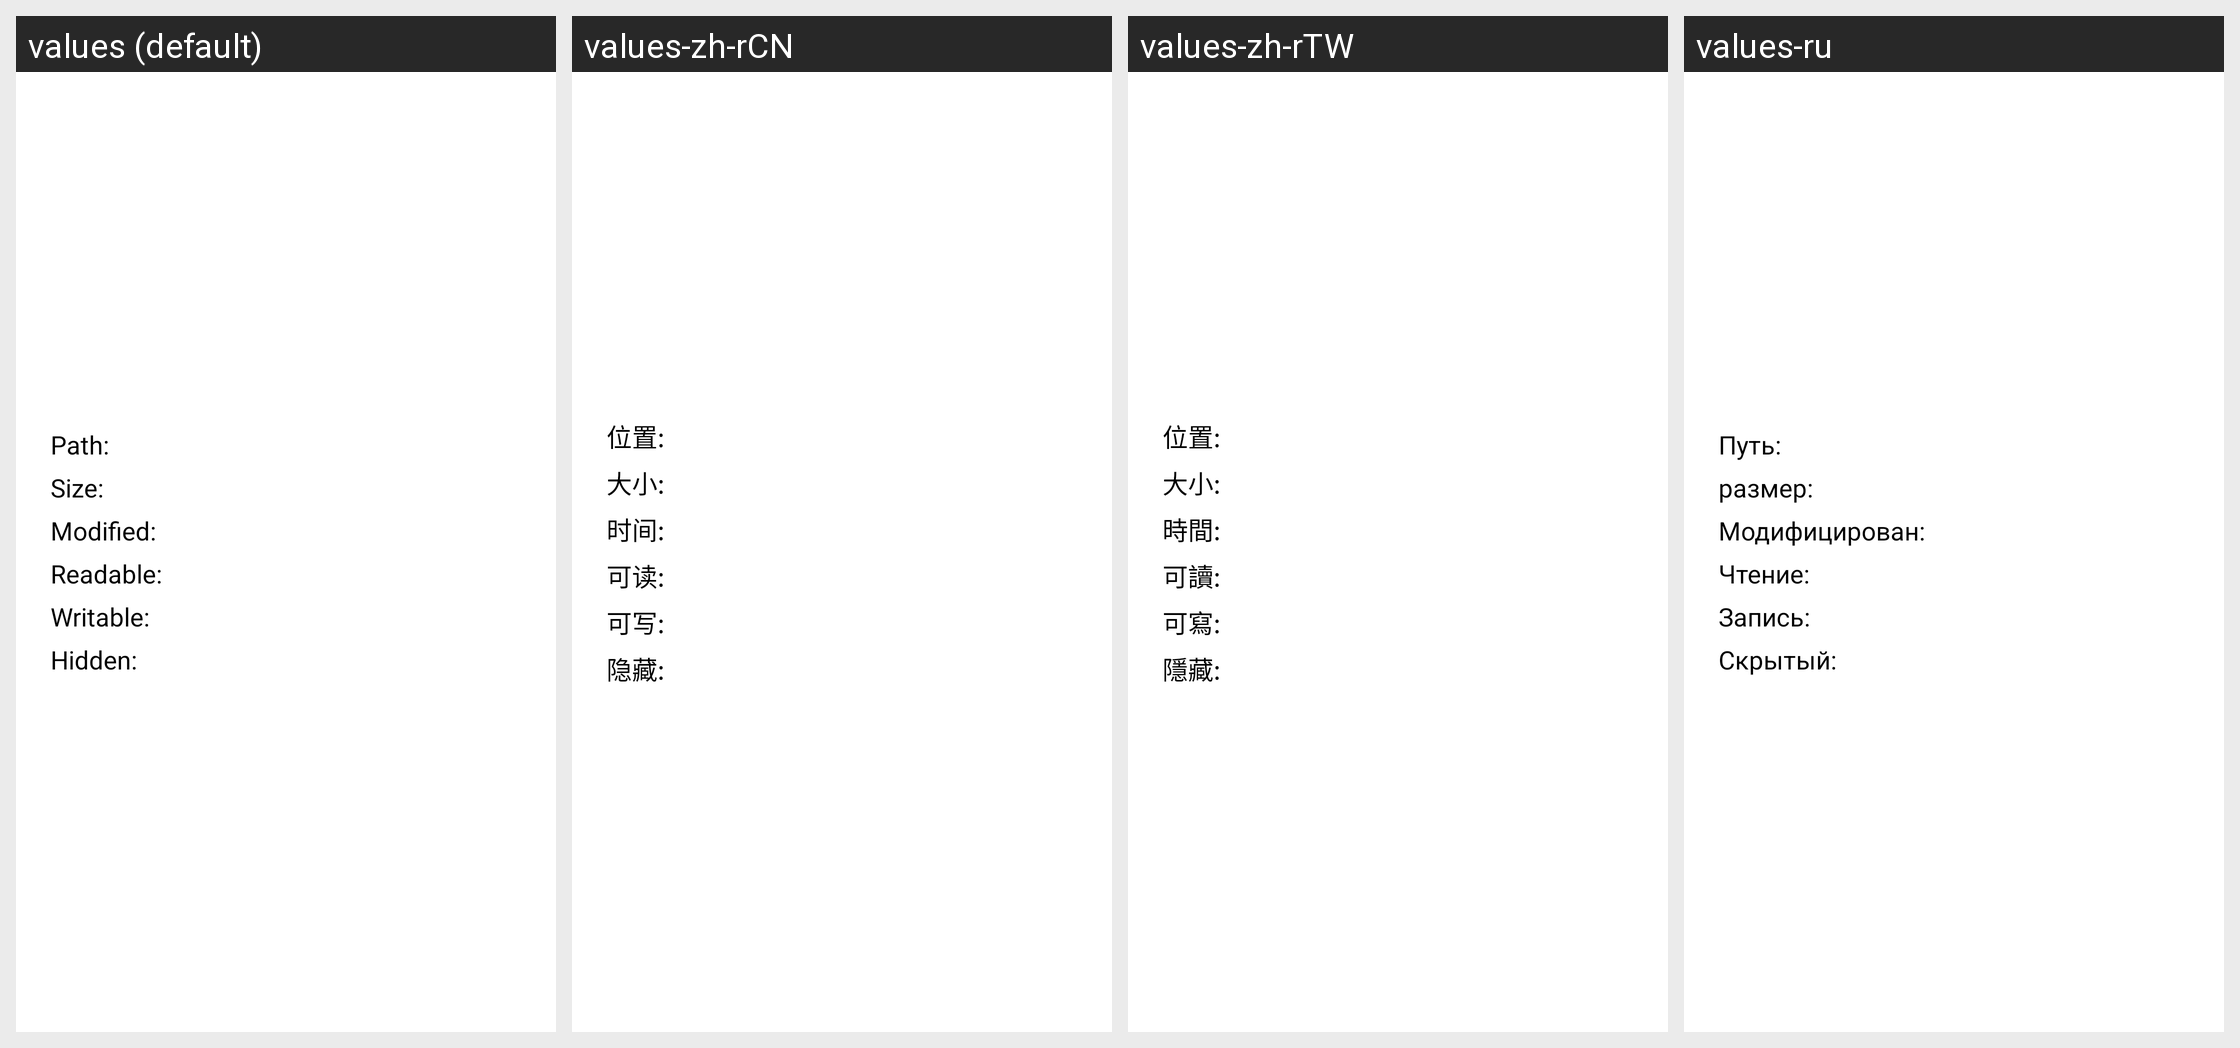

Here is an Android app screen in its default locale and in the app's own translations. Write out the translated-string differences for the strings that appear on this screen.
Android screen res/layout/ty_material_alert.xml rendered under 4 locales, left to right: values (default), values-zh-rCN, values-zh-rTW, values-ru. Device: Nexus 5 (rendered at 1080×1920; each locale shown at half size, 540×960, under a caption strip naming it); theme Theme.Material.Light.TY.
Other locales in the repository, not shown: values-de, values-es.
Strings drawn on this screen, with the default value and each locale's value (text and hints the layout hard-codes, and strings that could not be matched under every locale, appear in the picture but are not listed):

file_info_location
  values: Path:
  values-zh-rCN: 位置:
  values-zh-rTW: 位置:
  values-ru: Путь:

file_info_size
  values: Size:
  values-zh-rCN: 大小:
  values-zh-rTW: 大小:
  values-ru: размер:

file_info_modified
  values: Modified:
  values-zh-rCN: 时间:
  values-zh-rTW: 時間:
  values-ru: Модифицирован:

file_info_canread
  values: Readable:
  values-zh-rCN: 可读:
  values-zh-rTW: 可讀:
  values-ru: Чтение:

file_info_canwrite
  values: Writable:
  values-zh-rCN: 可写:
  values-zh-rTW: 可寫:
  values-ru: Запись:

file_info_ishidden
  values: Hidden:
  values-zh-rCN: 隐藏:
  values-zh-rTW: 隱藏:
  values-ru: Скрытый:
